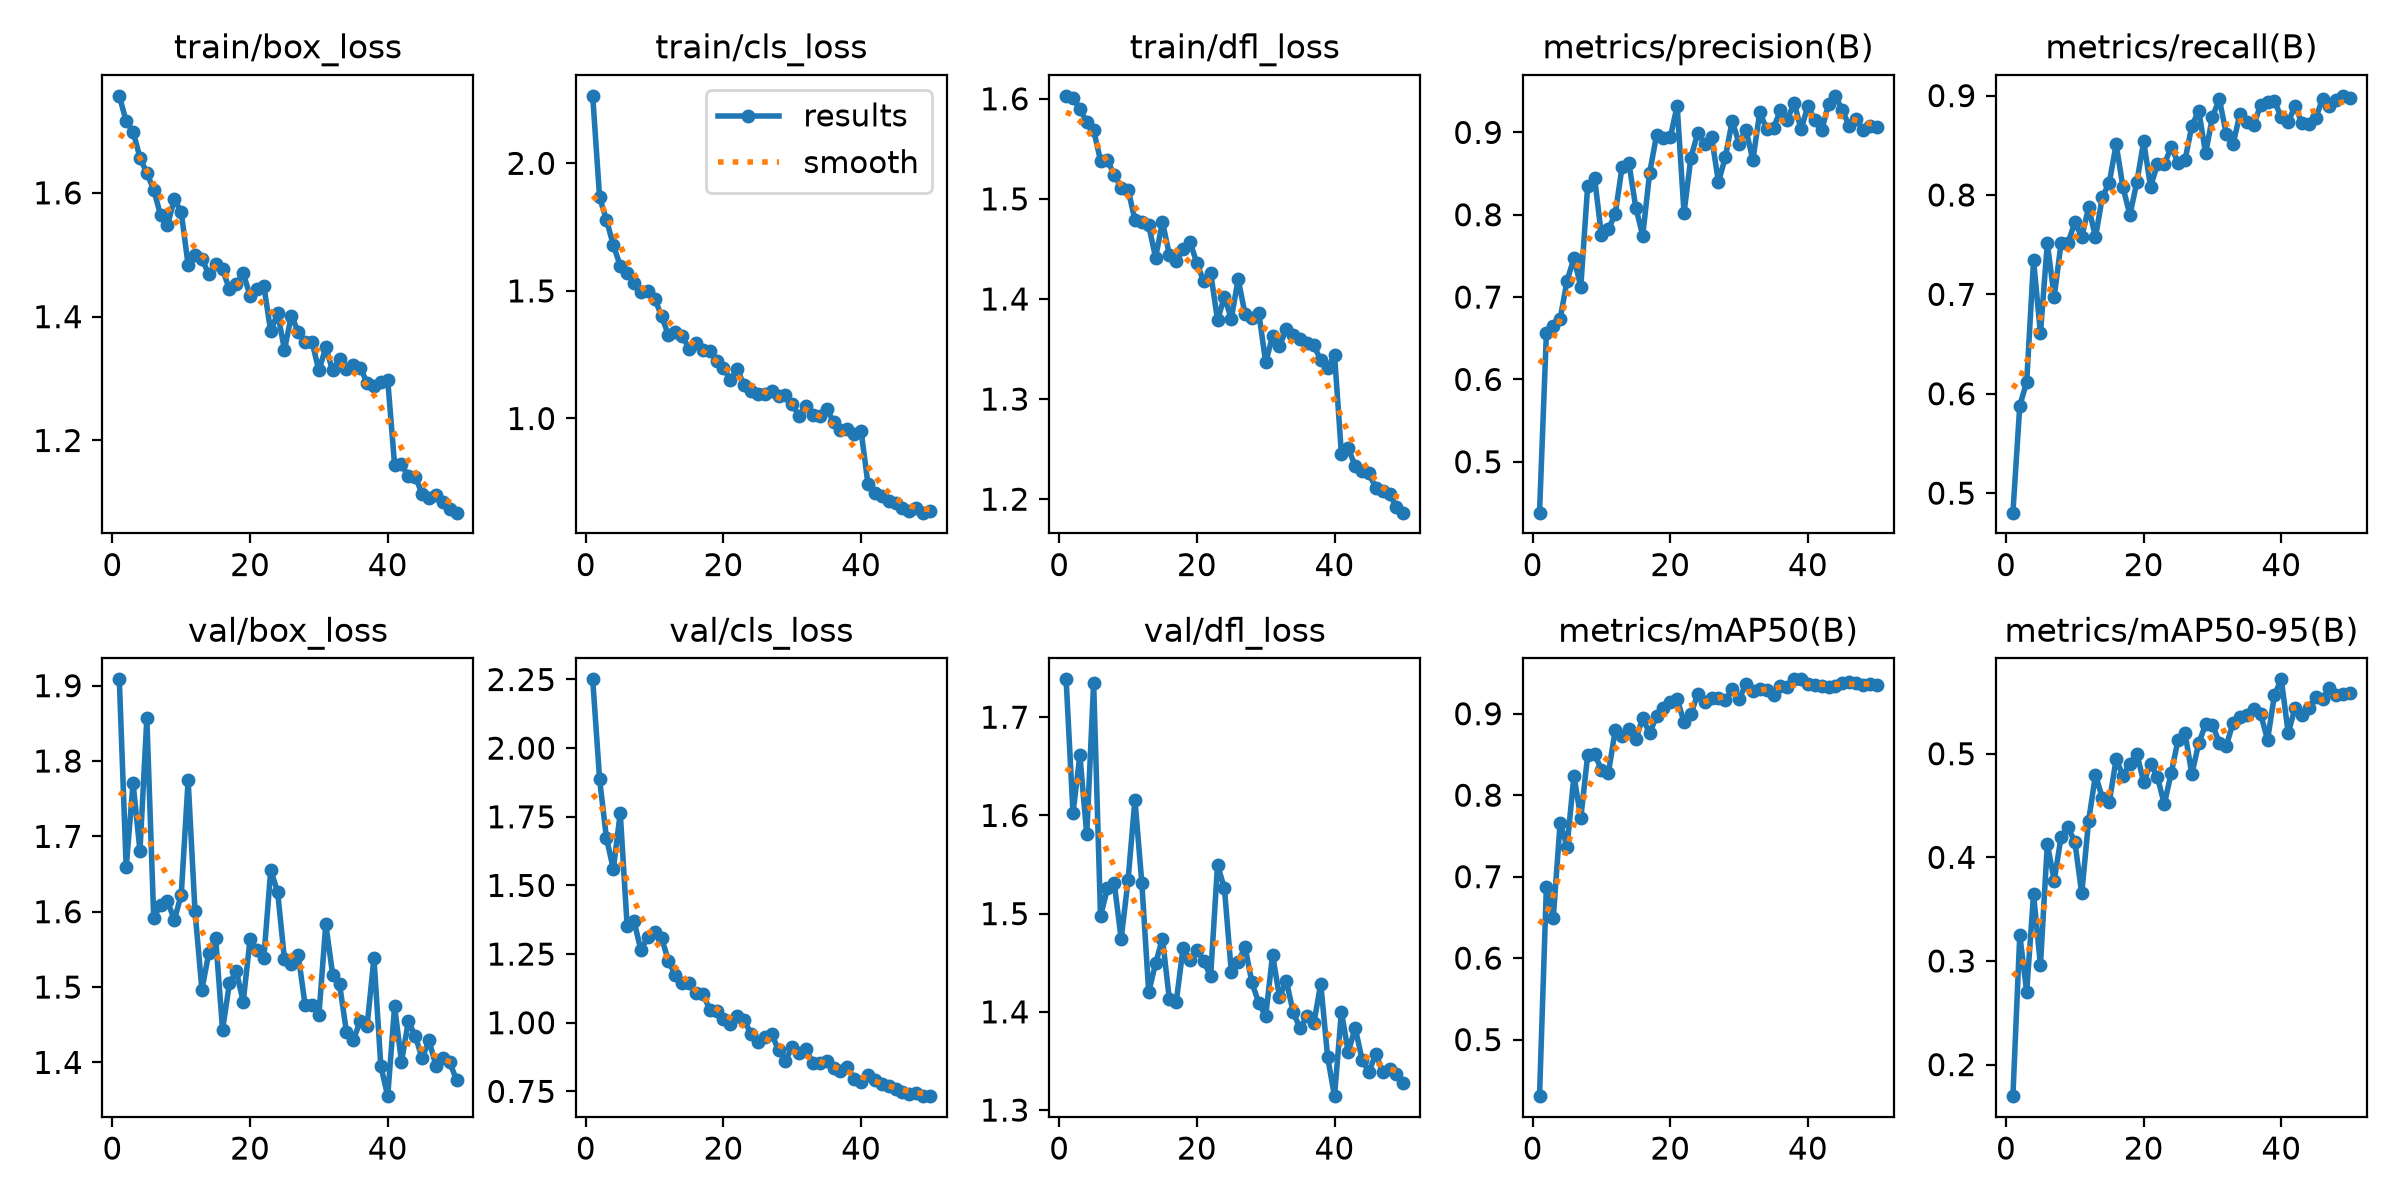

Data behind this chart, as committed beside it:
epoch, time, train/box_loss, train/cls_loss, train/dfl_loss, metrics/precision(B), metrics/recall(B), metrics/mAP50(B), metrics/mAP50-95(B), val/box_loss, val/cls_loss, val/dfl_loss, lr/pg0, lr/pg1, lr/pg2
1, 25.43, 1.757, 2.264, 1.603, 0.4382, 0.4803, 0.4306, 0.1695, 1.908, 2.251, 1.739, 0.0003304, 0.0003304, 0.06729
2, 50.33, 1.716, 1.866, 1.601, 0.656, 0.5881, 0.6877, 0.3251, 1.659, 1.887, 1.602, 0.0006506, 0.0006506, 0.03428
3, 75.14, 1.699, 1.778, 1.59, 0.6654, 0.6116, 0.6494, 0.2703, 1.771, 1.672, 1.661, 0.0009576, 0.0009576, 0.00125
4, 100.6, 1.657, 1.679, 1.577, 0.6735, 0.7343, 0.7663, 0.3645, 1.681, 1.56, 1.581, 0.0009406, 0.0009406, 0.0009406
5, 125.6, 1.632, 1.599, 1.569, 0.7198, 0.6607, 0.7369, 0.2959, 1.857, 1.764, 1.735, 0.0009208, 0.0009208, 0.0009208
6, 151, 1.605, 1.569, 1.538, 0.7471, 0.7513, 0.8237, 0.4128, 1.592, 1.354, 1.498, 0.000901, 0.000901, 0.000901
7, 176.2, 1.564, 1.53, 1.538, 0.7128, 0.6975, 0.7721, 0.3776, 1.609, 1.37, 1.526, 0.0008812, 0.0008812, 0.0008812
8, 200.8, 1.548, 1.494, 1.524, 0.8353, 0.7514, 0.849, 0.4197, 1.614, 1.264, 1.531, 0.0008614, 0.0008614, 0.0008614
9, 225.4, 1.59, 1.501, 1.511, 0.8449, 0.7515, 0.8505, 0.4289, 1.589, 1.312, 1.474, 0.0008416, 0.0008416, 0.0008416
10, 250.8, 1.569, 1.47, 1.509, 0.7749, 0.7726, 0.8313, 0.4151, 1.623, 1.329, 1.534, 0.0008218, 0.0008218, 0.0008218
11, 276.2, 1.483, 1.402, 1.479, 0.7821, 0.7577, 0.8266, 0.3652, 1.775, 1.309, 1.616, 0.000802, 0.000802, 0.000802
12, 301.5, 1.5, 1.327, 1.477, 0.8009, 0.7874, 0.8798, 0.4352, 1.601, 1.226, 1.531, 0.0007822, 0.0007822, 0.0007822
13, 326, 1.494, 1.34, 1.474, 0.8581, 0.7577, 0.8728, 0.4797, 1.497, 1.173, 1.42, 0.0007624, 0.0007624, 0.0007624
14, 351.2, 1.468, 1.324, 1.441, 0.8622, 0.7982, 0.8813, 0.4571, 1.545, 1.145, 1.449, 0.0007426, 0.0007426, 0.0007426
15, 376.9, 1.485, 1.273, 1.477, 0.8081, 0.8122, 0.8692, 0.4532, 1.565, 1.145, 1.475, 0.0007228, 0.0007228, 0.0007228
16, 402.8, 1.477, 1.296, 1.444, 0.7747, 0.851, 0.8945, 0.4946, 1.443, 1.109, 1.413, 0.000703, 0.000703, 0.000703
17, 428.3, 1.444, 1.267, 1.438, 0.8508, 0.8075, 0.8759, 0.4787, 1.505, 1.106, 1.41, 0.0006832, 0.0006832, 0.0006832
18, 454, 1.452, 1.263, 1.45, 0.8963, 0.7799, 0.897, 0.4902, 1.521, 1.048, 1.465, 0.0006634, 0.0006634, 0.0006634
19, 479, 1.471, 1.227, 1.457, 0.8932, 0.8126, 0.9068, 0.5002, 1.48, 1.043, 1.453, 0.0006436, 0.0006436, 0.0006436
20, 505.1, 1.434, 1.199, 1.436, 0.8938, 0.8539, 0.915, 0.4725, 1.563, 1.012, 1.463, 0.0006238, 0.0006238, 0.0006238
21, 530.7, 1.444, 1.152, 1.418, 0.9323, 0.8085, 0.918, 0.4903, 1.549, 0.9949, 1.451, 0.000604, 0.000604, 0.000604
22, 556.2, 1.45, 1.193, 1.426, 0.8022, 0.8307, 0.89, 0.4774, 1.539, 1.026, 1.436, 0.0005842, 0.0005842, 0.0005842
23, 581.6, 1.376, 1.131, 1.379, 0.8694, 0.831, 0.8995, 0.4513, 1.655, 1.008, 1.549, 0.0005644, 0.0005644, 0.0005644
24, 606.5, 1.406, 1.108, 1.402, 0.8996, 0.8482, 0.9247, 0.4813, 1.627, 0.9607, 1.526, 0.0005446, 0.0005446, 0.0005446
25, 631.5, 1.346, 1.096, 1.38, 0.8863, 0.8327, 0.9146, 0.5133, 1.537, 0.9301, 1.441, 0.0005248, 0.0005248, 0.0005248
26, 656.8, 1.402, 1.098, 1.42, 0.8947, 0.8349, 0.9193, 0.5201, 1.53, 0.9466, 1.451, 0.000505, 0.000505, 0.000505
27, 682.6, 1.376, 1.107, 1.385, 0.8397, 0.8695, 0.9199, 0.4804, 1.543, 0.9602, 1.466, 0.0004852, 0.0004852, 0.0004852
28, 707.5, 1.36, 1.09, 1.381, 0.8697, 0.8848, 0.9164, 0.5102, 1.476, 0.8992, 1.43, 0.0004654, 0.0004654, 0.0004654
29, 733.1, 1.359, 1.092, 1.386, 0.9141, 0.8419, 0.9308, 0.5282, 1.476, 0.8619, 1.409, 0.0004456, 0.0004456, 0.0004456
30, 758.7, 1.313, 1.058, 1.337, 0.8863, 0.8788, 0.9179, 0.5281, 1.463, 0.9119, 1.396, 0.0004258, 0.0004258, 0.0004258
31, 783.9, 1.35, 1.008, 1.363, 0.9034, 0.8964, 0.9366, 0.5104, 1.584, 0.8888, 1.458, 0.000406, 0.000406, 0.000406
32, 809, 1.313, 1.049, 1.353, 0.8662, 0.8613, 0.9277, 0.5075, 1.517, 0.9029, 1.415, 0.0003862, 0.0003862, 0.0003862
33, 834.5, 1.332, 1.013, 1.37, 0.9244, 0.8514, 0.9304, 0.5301, 1.504, 0.8535, 1.431, 0.0003664, 0.0003664, 0.0003664
34, 860.3, 1.315, 1.008, 1.364, 0.9042, 0.8819, 0.929, 0.5358, 1.441, 0.853, 1.399, 0.0003466, 0.0003466, 0.0003466
35, 885.7, 1.322, 1.037, 1.36, 0.9052, 0.8729, 0.9225, 0.5374, 1.43, 0.8603, 1.383, 0.0003268, 0.0003268, 0.0003268
36, 910.8, 1.318, 0.9873, 1.356, 0.9267, 0.8705, 0.9346, 0.5432, 1.455, 0.8357, 1.396, 0.000307, 0.000307, 0.000307
37, 936.1, 1.293, 0.9535, 1.354, 0.9148, 0.8906, 0.9322, 0.5383, 1.448, 0.8244, 1.388, 0.0002872, 0.0002872, 0.0002872
38, 960.5, 1.288, 0.9575, 1.339, 0.9362, 0.8935, 0.9421, 0.5133, 1.539, 0.8399, 1.429, 0.0002674, 0.0002674, 0.0002674
39, 985.7, 1.294, 0.9398, 1.331, 0.9036, 0.8944, 0.9422, 0.5567, 1.395, 0.7938, 1.354, 0.0002476, 0.0002476, 0.0002476
40, 1012, 1.298, 0.9498, 1.344, 0.9322, 0.8782, 0.9371, 0.5718, 1.355, 0.7856, 1.314, 0.0002278, 0.0002278, 0.0002278
41, 1037, 1.16, 0.7423, 1.245, 0.9146, 0.873, 0.9352, 0.5198, 1.474, 0.8112, 1.4, 0.000208, 0.000208, 0.000208
42, 1062, 1.161, 0.7082, 1.251, 0.9025, 0.8899, 0.9342, 0.5442, 1.401, 0.7924, 1.359, 0.0001882, 0.0001882, 0.0001882
43, 1087, 1.142, 0.6968, 1.233, 0.9344, 0.872, 0.9325, 0.5373, 1.454, 0.7784, 1.384, 0.0001684, 0.0001684, 0.0001684
44, 1112, 1.142, 0.6774, 1.228, 0.9444, 0.871, 0.9341, 0.544, 1.435, 0.7702, 1.351, 0.0001486, 0.0001486, 0.0001486
45, 1137, 1.114, 0.6707, 1.226, 0.9267, 0.8774, 0.9376, 0.555, 1.406, 0.76, 1.339, 0.0001288, 0.0001288, 0.0001288
46, 1163, 1.107, 0.6507, 1.211, 0.9078, 0.8967, 0.9393, 0.5529, 1.429, 0.746, 1.357, 0.000109, 0.000109, 0.000109
47, 1188, 1.111, 0.6357, 1.208, 0.9159, 0.8894, 0.9377, 0.5638, 1.396, 0.7387, 1.339, 8.92e-05, 8.92e-05, 8.92e-05
48, 1214, 1.1, 0.6476, 1.205, 0.9026, 0.8954, 0.9354, 0.5566, 1.406, 0.7447, 1.341, 6.94e-05, 6.94e-05, 6.94e-05
49, 1239, 1.09, 0.631, 1.192, 0.9081, 0.8998, 0.9364, 0.5573, 1.4, 0.7343, 1.336, 4.96e-05, 4.96e-05, 4.96e-05
50, 1264, 1.083, 0.6382, 1.187, 0.906, 0.8978, 0.9356, 0.5585, 1.377, 0.7325, 1.328, 2.98e-05, 2.98e-05, 2.98e-05
